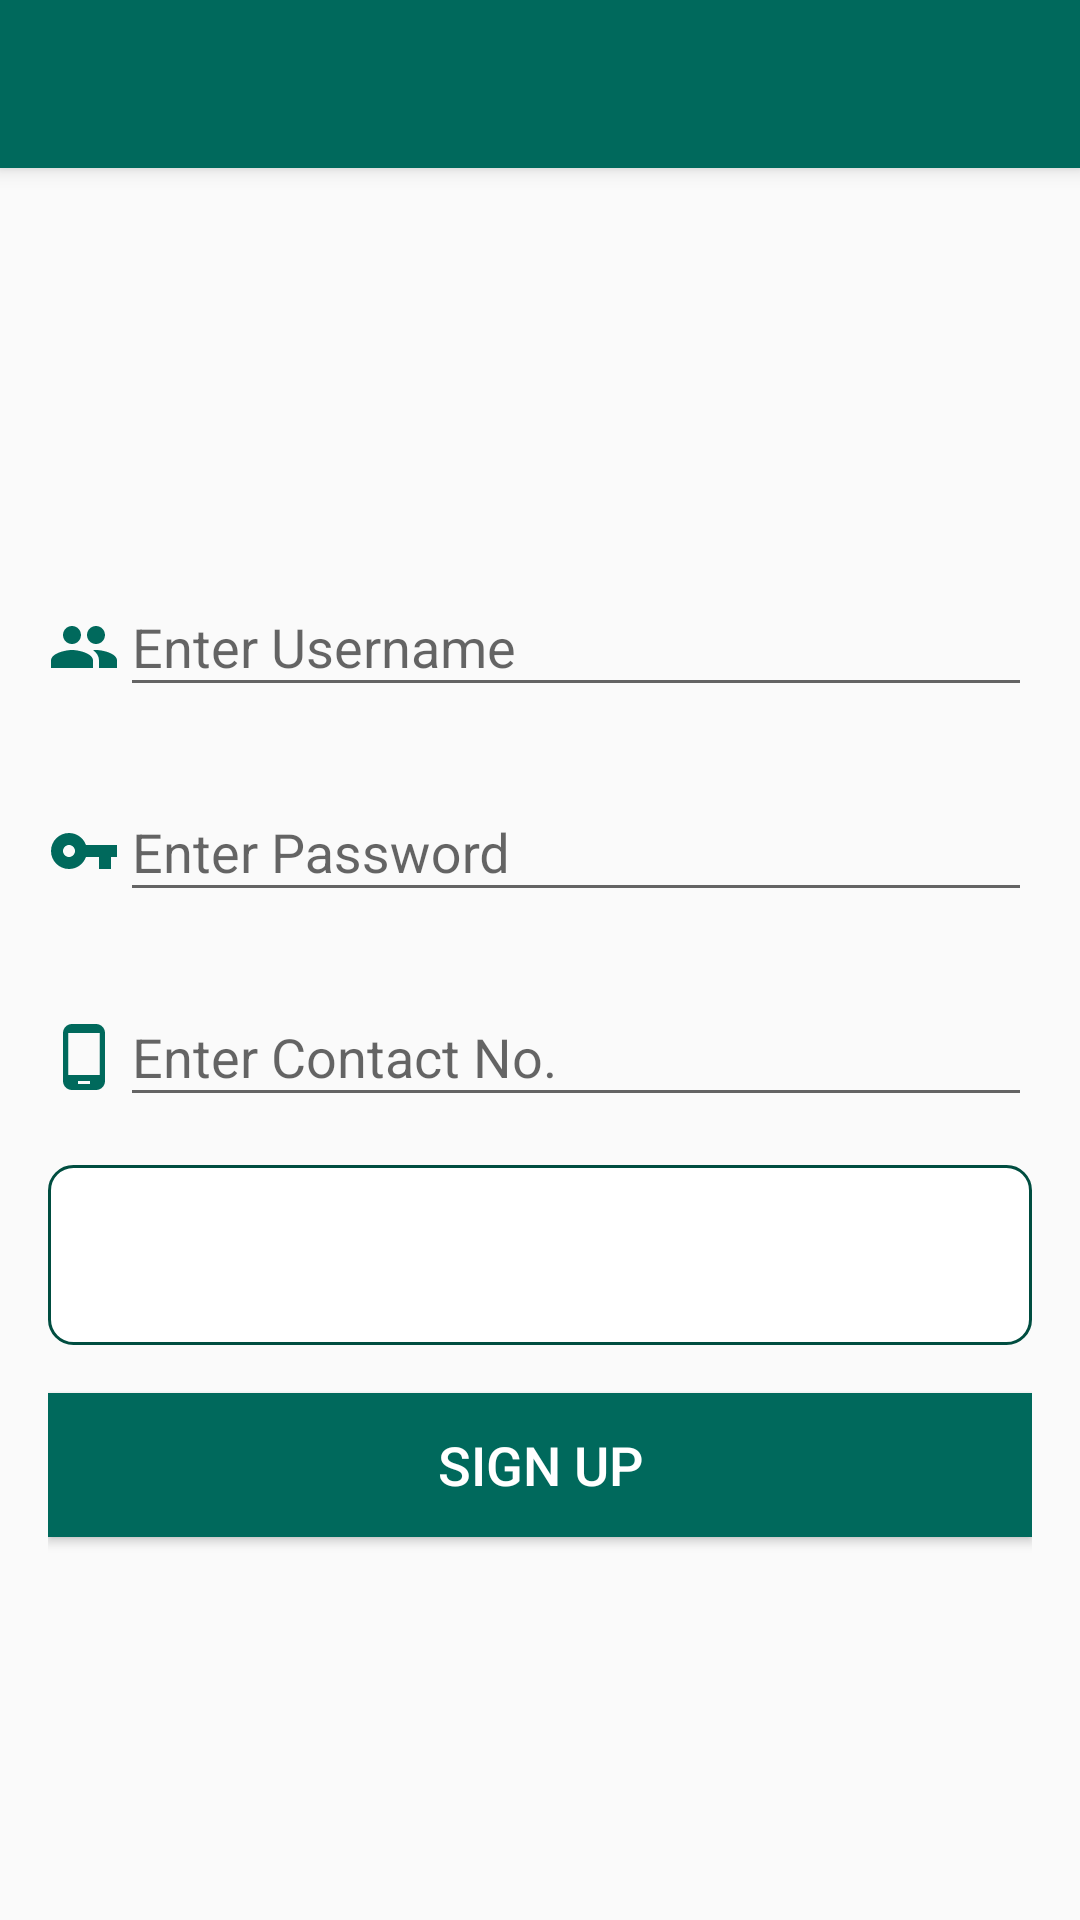

This screen was rendered from an Android layout file. Write that file and the resources it references.
<!-- AndroidManifest.xml: application theme AppTheme -->
<!-- res/layout/activity_register.xml -->
<android.support.design.widget.CoordinatorLayout xmlns:android="http://schemas.android.com/apk/res/android"
    xmlns:app="http://schemas.android.com/apk/res-auto"
    android:layout_width="match_parent"
    android:layout_height="match_parent">

    <android.support.design.widget.AppBarLayout
        android:id="@+id/appbar_login"
        android:layout_width="match_parent"
        android:layout_height="wrap_content"
        android:theme="@style/ThemeOverlay.AppCompat.Dark.ActionBar">

        <android.support.v7.widget.Toolbar
            android:id="@+id/toolbar_register"
            android:layout_width="match_parent"
            android:layout_height="?attr/actionBarSize"
            android:background="@color/colorPrimary"
            app:layout_scrollFlags="scroll|enterAlways" />

    </android.support.design.widget.AppBarLayout>

    <LinearLayout
        android:layout_width="match_parent"
        android:layout_height="match_parent"
        android:layout_marginLeft="16dp"
        android:layout_marginRight="16dp"
        android:layout_marginTop="?attr/actionBarSize"
        android:gravity="center"
        android:orientation="vertical">

        <LinearLayout
            android:layout_width="match_parent"
            android:layout_height="wrap_content"
            android:gravity="center"
            android:orientation="horizontal">

            <ImageView
                android:id="@+id/img_uname"
                android:layout_width="wrap_content"
                android:layout_height="match_parent"
                android:layout_marginTop="6dp"
                android:src="@drawable/ic_username" />

            <android.support.design.widget.TextInputLayout
                android:id="@+id/input_layout_uname"
                android:layout_width="match_parent"
                android:layout_height="wrap_content"
                android:layout_marginTop="8dp"
                android:layout_marginBottom="8dp"
                android:textSize="18sp">

                <EditText
                    android:id="@+id/edTxt_uname"
                    android:layout_width="match_parent"
                    android:layout_height="wrap_content"
                    android:hint="@string/hint_uname"
                    android:singleLine="true"
                    android:textSize="18sp" />
            </android.support.design.widget.TextInputLayout>
        </LinearLayout>

        <LinearLayout
            android:layout_width="match_parent"
            android:layout_height="wrap_content"
            android:gravity="center"
            android:orientation="horizontal">

            <ImageView
                android:id="@+id/img_password"
                android:layout_width="wrap_content"
                android:layout_height="wrap_content"
                android:layout_marginTop="6dp"
                android:src="@drawable/ic_password" />

            <android.support.design.widget.TextInputLayout
                android:id="@+id/input_layout_pwd"
                android:layout_width="match_parent"
                android:layout_height="wrap_content"
                android:layout_marginTop="8dp"
                android:layout_marginBottom="8dp"
                android:textSize="18sp">

                <EditText
                    android:id="@+id/edTxt_pwd"
                    android:layout_width="match_parent"
                    android:layout_height="wrap_content"
                    android:hint="@string/hint_password"
                    android:singleLine="true"
                    android:textSize="18sp" />
            </android.support.design.widget.TextInputLayout>
        </LinearLayout>

        <LinearLayout
            android:layout_width="match_parent"
            android:layout_height="wrap_content"
            android:gravity="center"
            android:orientation="horizontal">

            <ImageView
                android:id="@+id/img_contact"
                android:layout_width="wrap_content"
                android:layout_height="match_parent"
                android:layout_marginTop="6dp"
                android:src="@drawable/ic_contact_number" />

            <android.support.design.widget.TextInputLayout
                android:id="@+id/input_layout_contact"
                android:layout_width="match_parent"
                android:layout_height="wrap_content"
                android:layout_marginTop="8dp"
                android:layout_marginBottom="8dp"
                android:textSize="18sp">

                <EditText
                    android:id="@+id/edTxt_contact"
                    android:layout_width="match_parent"
                    android:layout_height="wrap_content"
                    android:hint="@string/hint_contact"
                    android:inputType="phone"
                    android:singleLine="true"
                    android:textSize="18sp" />
            </android.support.design.widget.TextInputLayout>
        </LinearLayout>

        <Spinner
            android:id="@+id/spinner_service"
            android:layout_width="match_parent"
            android:layout_height="60dp"
            android:layout_marginTop="8dp"
            android:layout_marginBottom="8dp"
            android:background="@drawable/border_spinner"
            android:textSize="18sp" />

        <Button
            android:id="@+id/btn_signup"
            android:layout_width="match_parent"
            android:layout_height="wrap_content"
            android:layout_marginTop="8dp"
            android:layout_marginBottom="8dp"
            android:background="@color/colorPrimary"
            android:text="@string/sign_up"
            android:textColor="@android:color/white"
            android:textSize="18sp" />

    </LinearLayout>
</android.support.design.widget.CoordinatorLayout>
<!-- resources referenced by this layout -->
<resources>
  <color name="colorPrimary">#00695C</color>
  <!-- drawable border_spinner (drawable) -->
  <?xml version="1.0" encoding="utf-8"?>
  <shape xmlns:android="http://schemas.android.com/apk/res/android"
      android:shape="rectangle">
  
      <solid android:color="@android:color/transparent" />
  
      <corners
          android:bottomLeftRadius="8dp"
          android:bottomRightRadius="8dp"
          android:topLeftRadius="8dp"
          android:topRightRadius="8dp" />
  
      <gradient
          android:angle="90"
          android:endColor="#B3BBCC"
          android:startColor="#E8EBEF"
          android:type="sweep" />
  
      <solid android:color="@android:color/white" />
  
      <stroke
          android:width="1dp"
          android:color="@color/colorPrimaryDark" />
  
  </shape>
  <!-- drawable ic_contact_number (drawable) -->
  <vector xmlns:android="http://schemas.android.com/apk/res/android"
      android:width="24dp"
      android:height="24dp"
      android:viewportWidth="24.0"
      android:viewportHeight="24.0">
      <path
          android:fillColor="#00695C"
          android:pathData="M16,1L8,1C6.34,1 5,2.34 5,4v16c0,1.66 1.34,3 3,3h8c1.66,0 3,-1.34 3,-3L19,4c0,-1.66 -1.34,-3 -3,-3zM14,21h-4v-1h4v1zM17.25,18L6.75,18L6.75,4h10.5v14z" />
  </vector>
  <!-- drawable ic_password (drawable) -->
  <vector xmlns:android="http://schemas.android.com/apk/res/android"
      android:width="24dp"
      android:height="24dp"
      android:viewportWidth="24.0"
      android:viewportHeight="24.0">
      <path
          android:fillColor="#00695C"
          android:pathData="M12.65,10C11.83,7.67 9.61,6 7,6c-3.31,0 -6,2.69 -6,6s2.69,6 6,6c2.61,0 4.83,-1.67 5.65,-4H17v4h4v-4h2v-4H12.65zM7,14c-1.1,0 -2,-0.9 -2,-2s0.9,-2 2,-2 2,0.9 2,2 -0.9,2 -2,2z" />
  </vector>
  <!-- drawable ic_username (drawable) -->
  <vector xmlns:android="http://schemas.android.com/apk/res/android"
      android:width="24dp"
      android:height="24dp"
      android:viewportWidth="24.0"
      android:viewportHeight="24.0">
      <path
          android:fillColor="#00695C"
          android:pathData="M16,11c1.66,0 2.99,-1.34 2.99,-3S17.66,5 16,5c-1.66,0 -3,1.34 -3,3s1.34,3 3,3zM8,11c1.66,0 2.99,-1.34 2.99,-3S9.66,5 8,5C6.34,5 5,6.34 5,8s1.34,3 3,3zM8,13c-2.33,0 -7,1.17 -7,3.5L1,19h14v-2.5c0,-2.33 -4.67,-3.5 -7,-3.5zM16,13c-0.29,0 -0.62,0.02 -0.97,0.05 1.16,0.84 1.97,1.97 1.97,3.45L17,19h6v-2.5c0,-2.33 -4.67,-3.5 -7,-3.5z" />
  </vector>
  <string name="hint_contact">Enter Contact No.</string>
  <string name="hint_password">Enter Password</string>
  <string name="hint_uname">Enter Username</string>
  <string name="sign_up">Sign Up</string>
  <style name="AppTheme" parent="Theme.AppCompat.Light.NoActionBar">
          <item name="windowNoTitle">true</item>
          <item name="windowActionBar">false</item>
          <item name="android:windowContentOverlay">@null</item>
          <item name="colorPrimary">@color/colorPrimary</item>
          <item name="colorPrimaryDark">@color/colorPrimaryDark</item>
          <item name="drawerArrowStyle">@style/DrawerArrowStyle</item>
          <item name="colorAccent">@color/colorAccent</item>
      </style>
  <color name="colorPrimaryDark">#004D40</color>
  <style name="DrawerArrowStyle" parent="Widget.AppCompat.DrawerArrowToggle">
          <item name="color">@android:color/white</item>
      </style>
  <color name="colorAccent">#00695C</color>
</resources>
